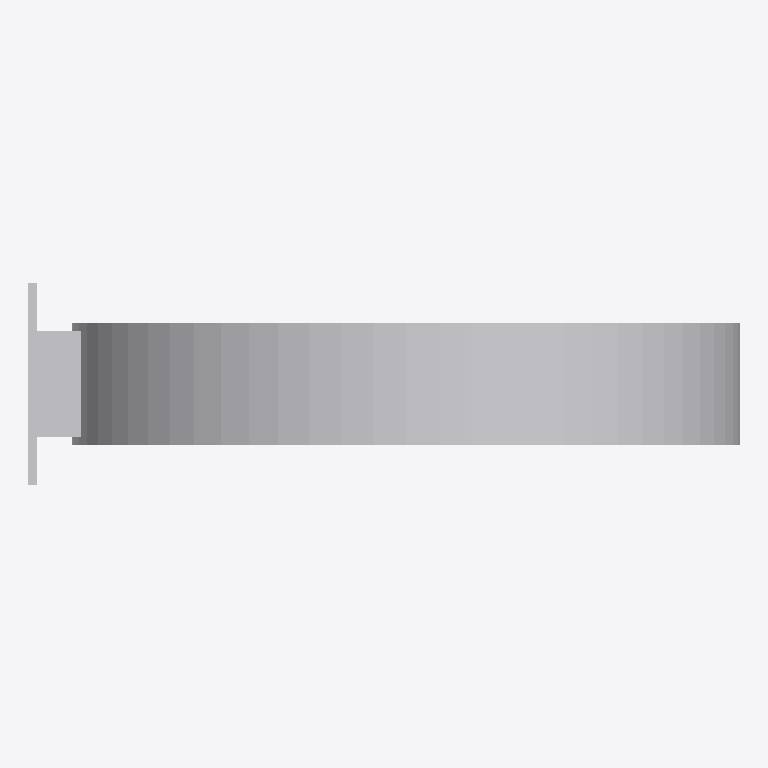
Plan cut of the same IFC building model at storey 'Ebene 0' (level 0.00 m, cut at 1.40 m), seen from above with north up, elements coloured by IFC class: 1 other element (light grey). No cut surface shows.
Extent 0.874 m × 0.249 m × 0.820 m (x, y, z). Storeys (1): Ebene 0 at 0.00 m. Elements (1): 1 IfcBuildingElementProxy.

HEADER;
FILE_DESCRIPTION(('ViewDefinition [CoordinationView_V2.0]','ExchangeRequirement []'),'2;1');
FILE_NAME('','2024-05-07T10:27:13',(''),(''),'ODA IFC SDK 22.6','22.1.1.516 - Exporter 22.1.1.516 - Default UI','');
FILE_SCHEMA(('IFC4'));
ENDSEC;
DATA;
#93=IFCPROJECT('3JkdSrIPPFBg8WI9Yiw3Uw',#20,'',$,$,'','',(#86),#83);
#105=IFCSITE('3JkdSrIPPFBg8WI9Yiw3Uu',#20,'Default',$,$,#104,$,$,.ELEMENT.,(42,24,53,508911),(-71,-15,-29,-58837),0.0,$,$);
#95=IFCBUILDING('3JkdSrIPPFBg8WI9Yiw3Ux',#20,'',$,$,#16,$,'',.ELEMENT.,$,$,#94);
#98=IFCBUILDINGSTOREY('3JkdSrIPPFBg8WI9XJ5yzH',#20,'Ebene 0',$,'Ebene:Ebene 1',#97,$,'Ebene 0',.ELEMENT.,0.0);
#2159=IFCBUILDINGELEMENTPROXY('1i6pAm_OnA7es5OO9i1h7S',#20,'DB_Uhr_80_zweiseitig_Wandarmbefestigung:DB_Uhr_80_zweiseitig_Wandarmbefestigung:6137',$,'DB_Uhr_80_zweiseitig_Wandarmbefestigung:DB_Uhr_80_zweiseitig_Wandarmbefestigung',#2158,#2156,'6137',.NOTDEFINED.);
ENDSEC;
